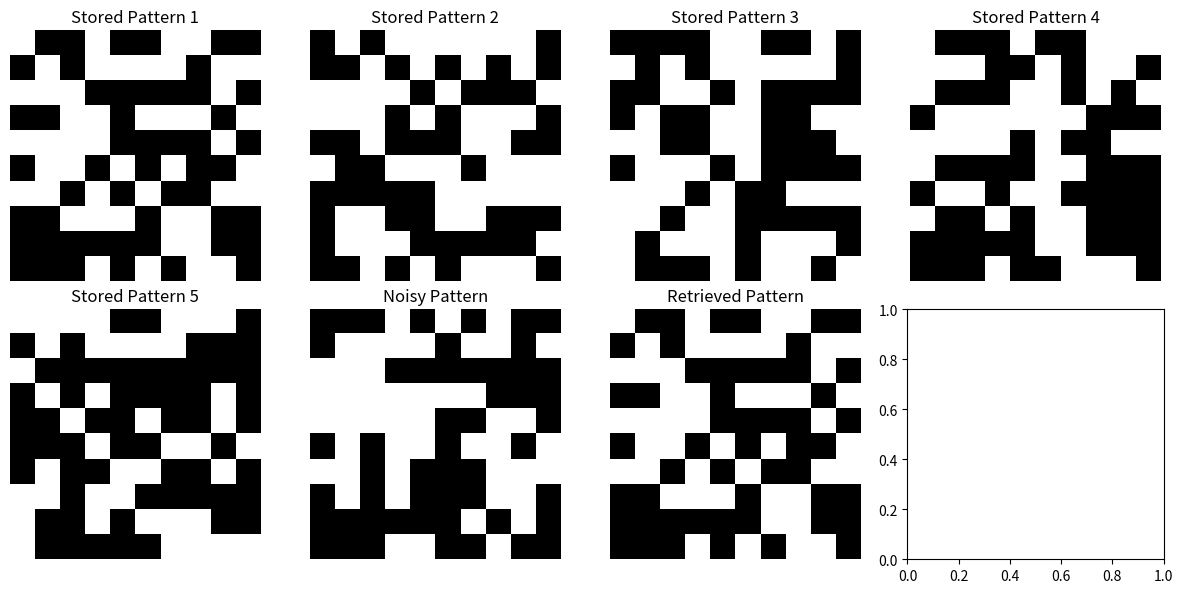

This chart was generated by the following Python code:
import numpy as np
import matplotlib.pyplot as plt

N = 100
P = 5

patterns = np.random.choice([-1, 1], size=(P, N))

weights = np.zeros((N, N))
for p in patterns:
    weights += np.outer(p, p)
weights /= N
np.fill_diagonal(weights, 0)

def display_patterns(patterns, titles, rows=1, cols=1):
    fig, axes = plt.subplots(rows, cols, figsize=(12, 6))
    axes = axes.ravel() if rows * cols > 1 else [axes]
    for i, (pattern, title) in enumerate(zip(patterns, titles)):
        axes[i].imshow(pattern.reshape(10, 10), cmap="binary")
        axes[i].set_title(title)
        axes[i].axis("off")
    plt.tight_layout()
    plt.show()

def add_noise(pattern, noise_level=0.2):
    noisy_pattern = pattern.copy()
    flip_indices = np.random.choice([True, False], size=N, p=[noise_level, 1 - noise_level])
    noisy_pattern[flip_indices] *= -1
    return noisy_pattern

def update_state(state, weights, iterations=10):
    for _ in range(iterations):
        for i in range(N):
            state[i] = np.sign(np.dot(weights[i], state))
    return state

test_pattern_index = 0
original_pattern = patterns[test_pattern_index]
noisy_pattern = add_noise(original_pattern, noise_level=0.3)

retrieved_pattern = update_state(noisy_pattern.copy(), weights)

all_patterns = [original_pattern for original_pattern in patterns]
all_patterns.append(noisy_pattern)
all_patterns.append(retrieved_pattern)

titles = [f"Stored Pattern {i + 1}" for i in range(P)]
titles.append("Noisy Pattern")
titles.append("Retrieved Pattern")

display_patterns(all_patterns, titles, rows=2, cols=(P // 2 + 2))
